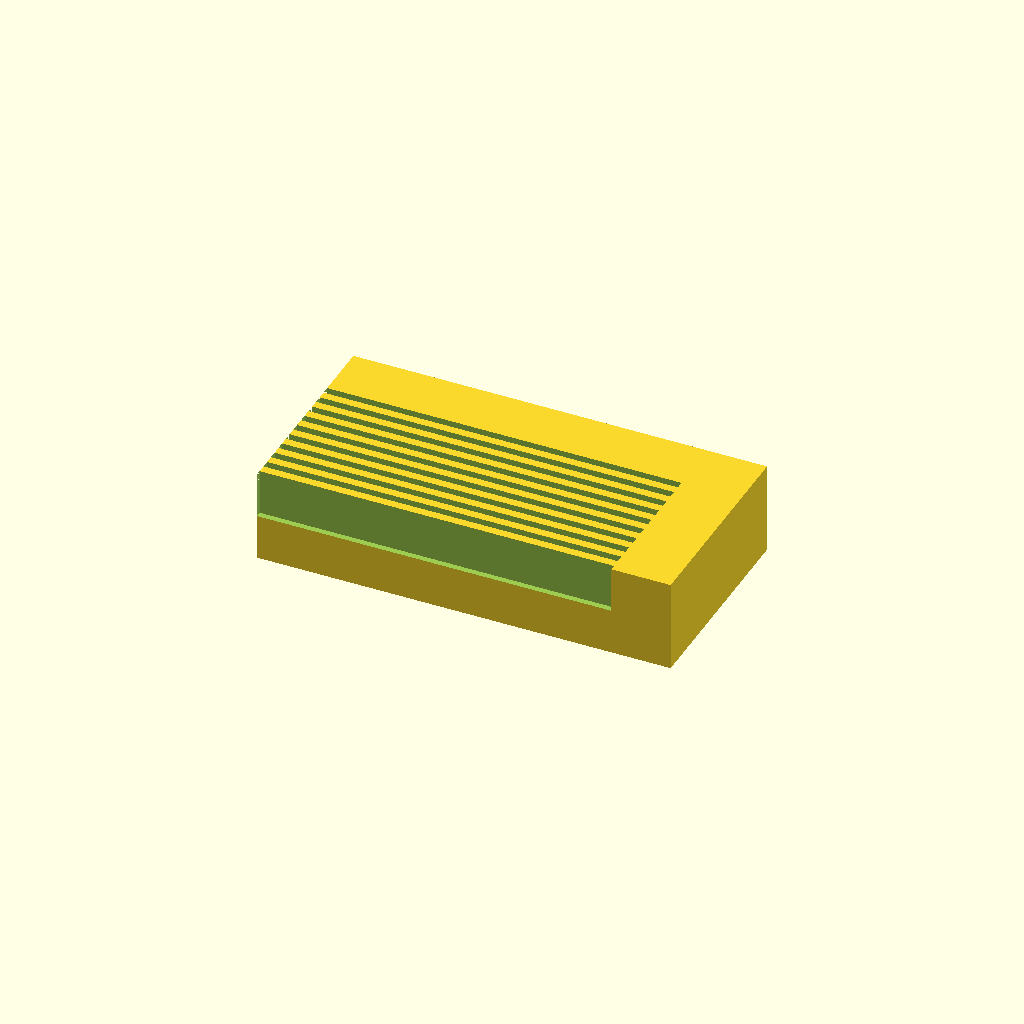
Cell 1: rendered with the file's own defaults.
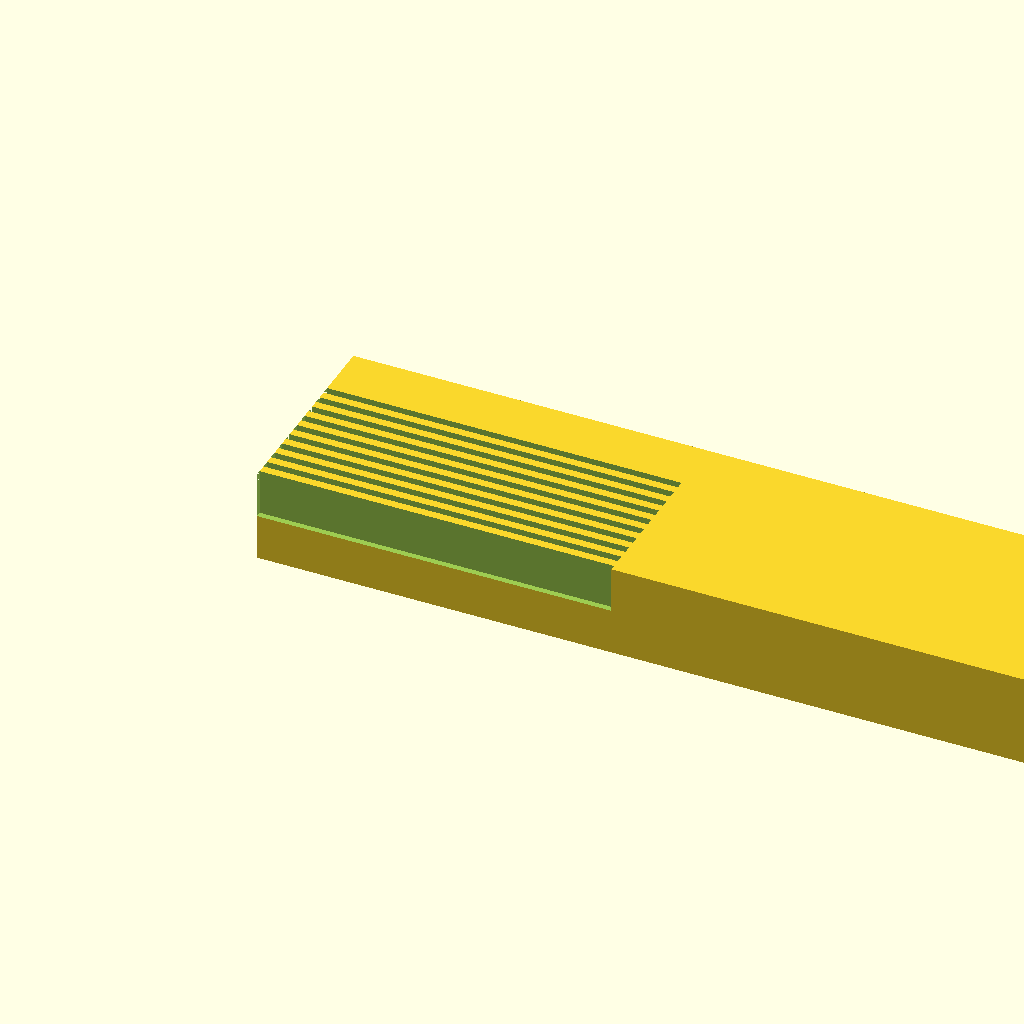
Cell 2 — base_length set to 180, the other parameters unchanged.
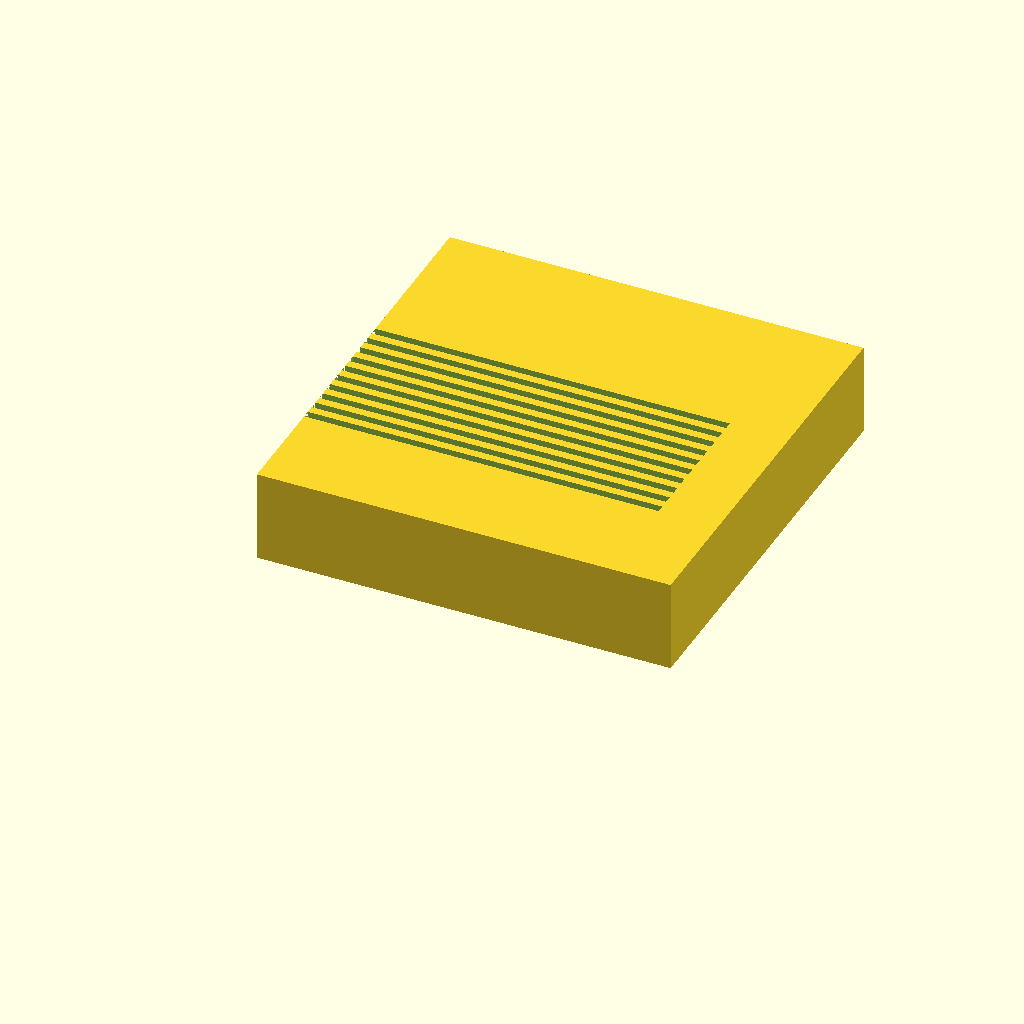
Cell 3: the same model with base_width = 90.
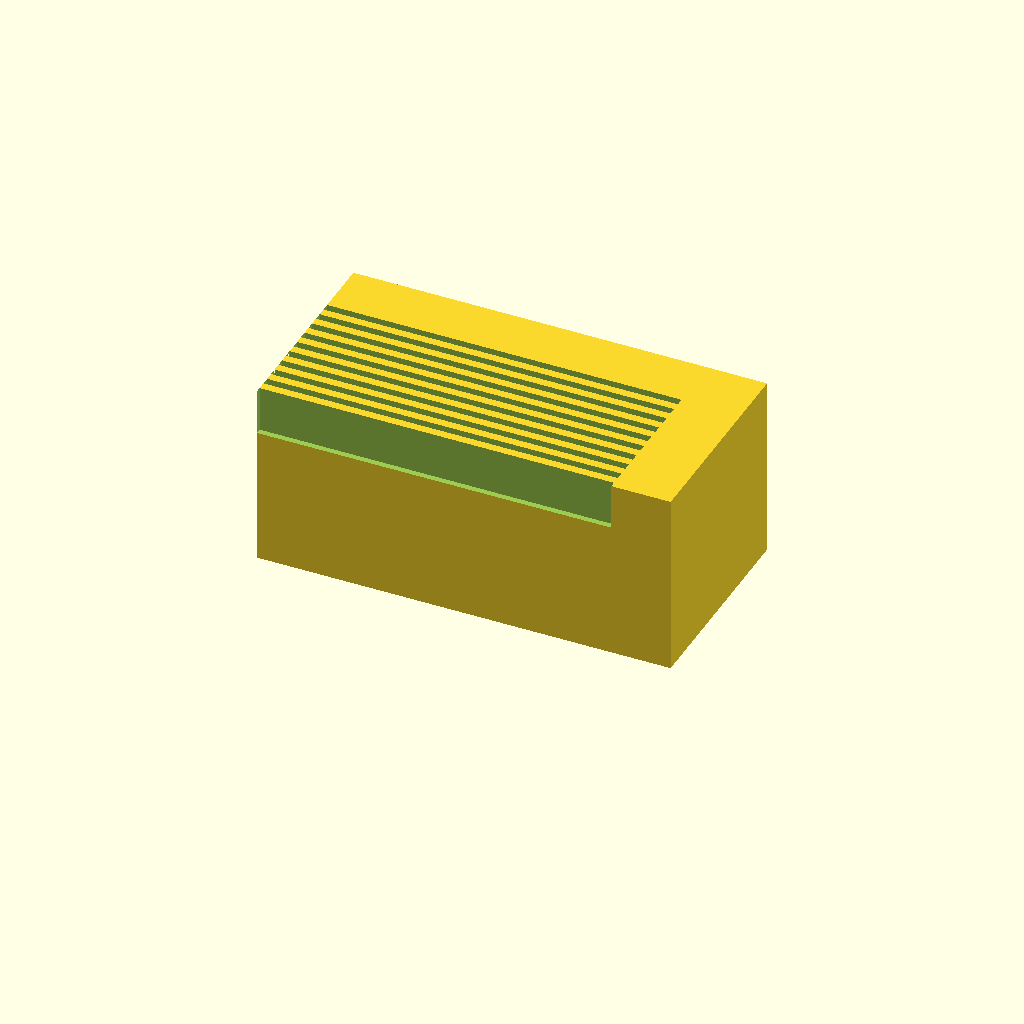
Cell 4: the same model with base_height = 40.
One fixed orthographic camera (rotation 55°, 0°, 25°; colour scheme Cornfield) for every cell.
Source of the model, bench/results/gpu-base-g1/code/qwen3.5-9b/slide_drying_rack_s7_a2.scad:
// Drying Rack for 10 Microscope Slides
// Base: 90 x 45 x 20 mm
// Slots: 10 parallel slots along X, 77mm long, 1.6mm wide, 10mm deep
// Spacing: 3.5mm centre-to-centre in Y, centred on block

$fn = 128;

// Base Dimensions
base_length = 90;
base_width = 45;
base_height = 20;

// Slide Dimensions (for reference)
slide_length = 75;
slide_width = 25;
slide_thickness = 1;

// Slot Dimensions
slot_length = 77;
slot_width = 1.6;
slot_depth = 10;

// Layout Dimensions
slot_spacing = 3.5; // Centre-to-centre in Y
num_slots = 10;

// Calculate Y position of the first slot centre
// Total width of slots = num_slots * slot_width
// Total width of gaps = (num_slots - 1) * slot_spacing
// Remaining space to distribute on both sides = (base_width - total_slots - total_gaps) / 2
total_slot_width = num_slots * slot_width;
total_gap_width = (num_slots - 1) * slot_spacing;
offset_from_edge = (base_width - total_slot_width - total_gap_width) / 2;
first_slot_y = offset_from_edge + slot_width / 2;

// Build the solid block
difference() {
    // Main Block
    cube([base_length, base_width, base_height], center = false);
    
    // Cut Slots
    // Slots run along X, so we cut from the top face (Z = base_height) down to Z = base_height - slot_depth
    // We use a loop to generate the 10 slots
    for (i = [0 : num_slots - 1]) {
        // Calculate Y position for current slot
        y_pos = first_slot_y + (i * slot_spacing);
        
        // Define the slot geometry
        // The slot is a rectangular prism cut into the top
        translate([
            0,              // X position (runs full length, centred)
            y_pos,          // Y position
            base_height - slot_depth // Z position: Start at top surface, extend down
        ]) {
            // Cut a block that is slightly larger than the slot to ensure clean cut
            // Extending 0.1mm past the faces as per rules
            cube([
                slot_length + 0.1,
                slot_width + 0.1,
                slot_depth + 0.1
            ]);
        }
    }
}
Customizer parameters (derived from the source; name, type, default, range or options):
base_length: number, default 90
base_width: number, default 45
base_height: number, default 20
slide_length: number, default 75
slide_width: number, default 25
slide_thickness: number, default 1
slot_length: number, default 77
slot_width: number, default 1.6
slot_depth: number, default 10
slot_spacing: number, default 3.5
num_slots: number, default 10
